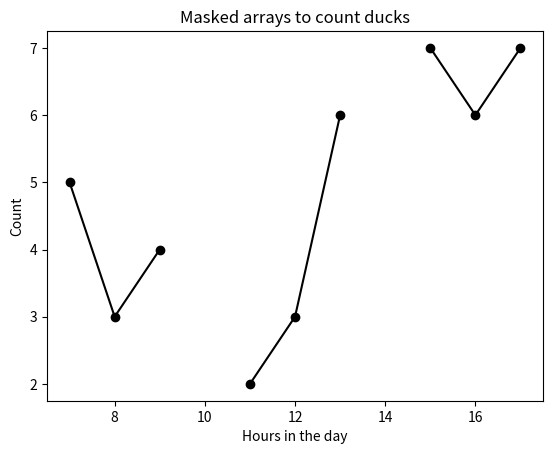

Recreate this plot in Python.
import numpy as np
import numpy.ma as ma
import matplotlib.pyplot as plt

#- Define data:
hour_in_day = np.arange(11) + 7
duck_count = np.array([5, 3, 4, -999, 2, 3, 6, -999, 7, 6, 7])
duck_count_masked = ma.masked_values(duck_count, -999)

print(type(duck_count_masked))
print(duck_count_masked)
print(duck_count_masked.mask)
print(duck_count_masked.fill_value)
print(duck_count_masked.filled())

#- Calc mean:
print("Mean:", ma.mean(duck_count_masked))

#- Get ducks per minute
print('Ducks per minute:', duck_count_masked / 60)

#- Plot graph:
plt.figure()
plt.plot(hour_in_day, duck_count_masked, 'ko-')
plt.title('Masked arrays to count ducks')
plt.xlabel('Hours in the day')
plt.ylabel('Count')
plt.show()